Image classification data set "Version 2" (kartikey-singh/Automated-Direction-Detecting-Bot on GitHub). Class labels (3): down, left, right.

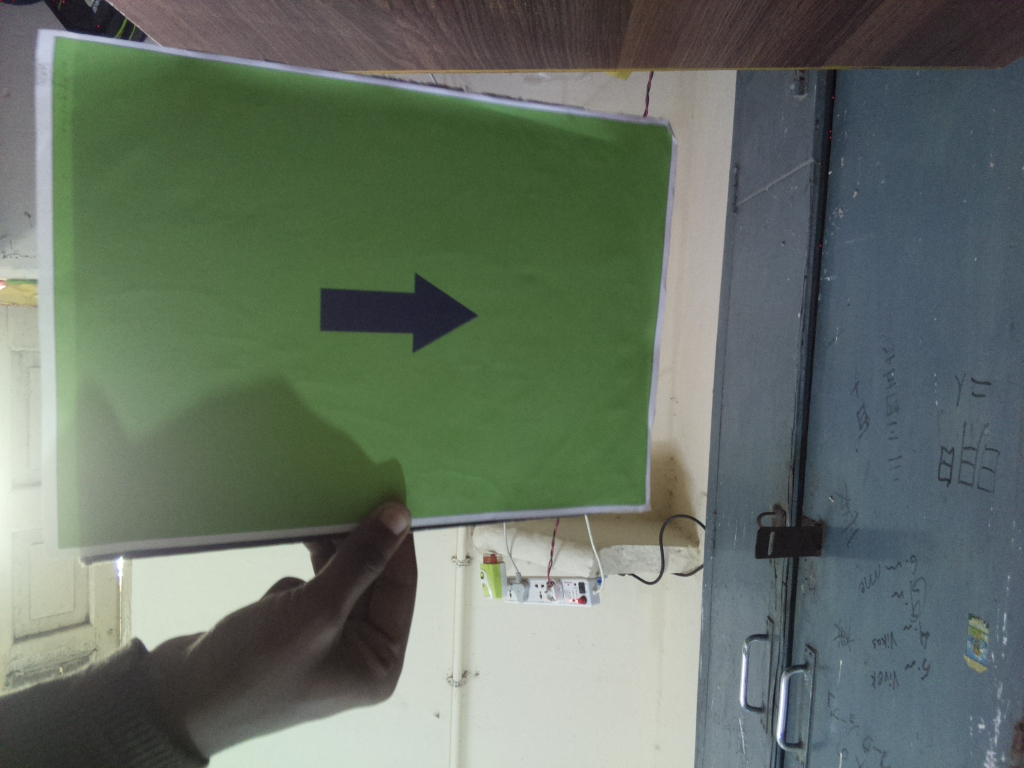
Label: right

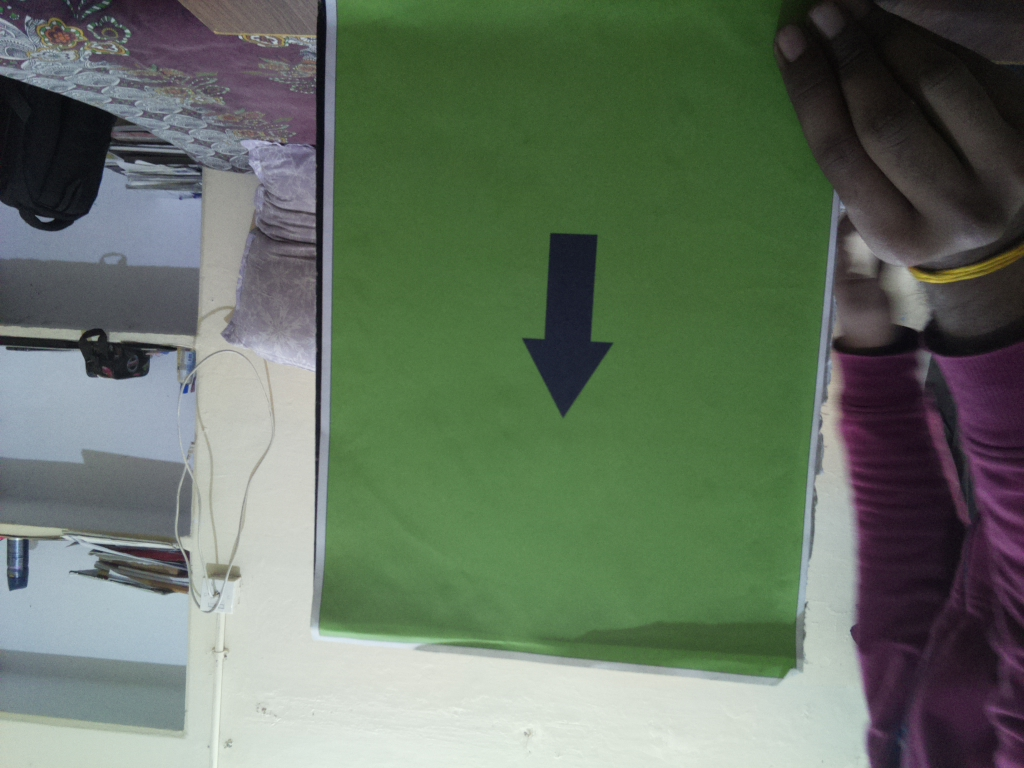
Label: down

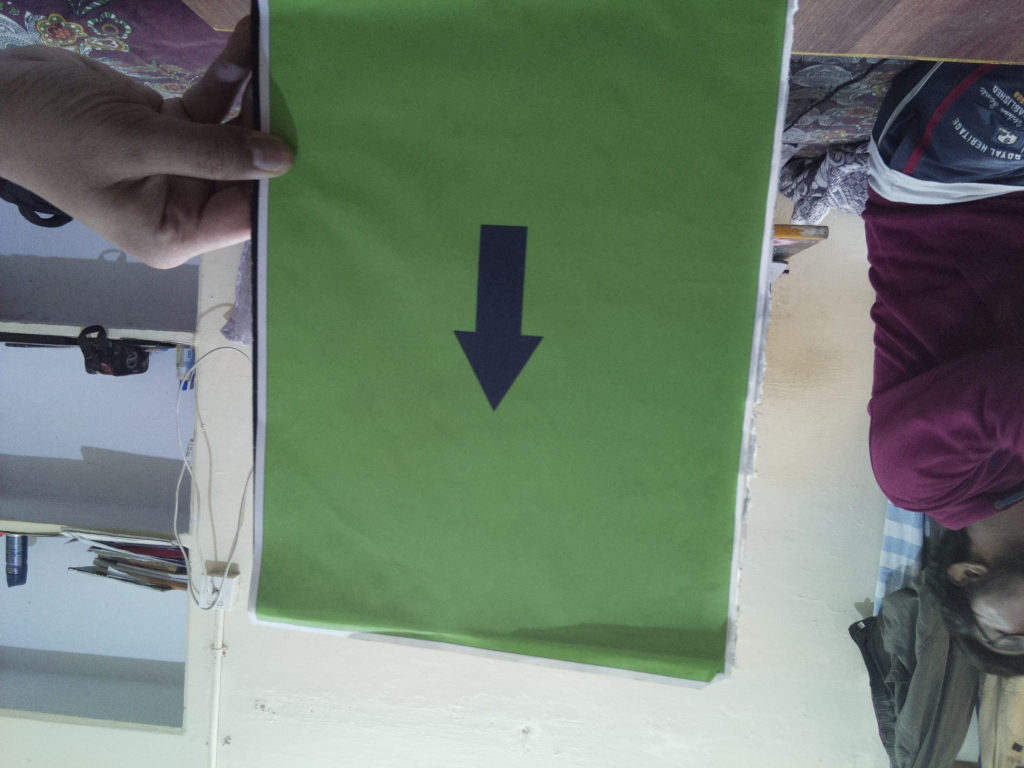
Label: down

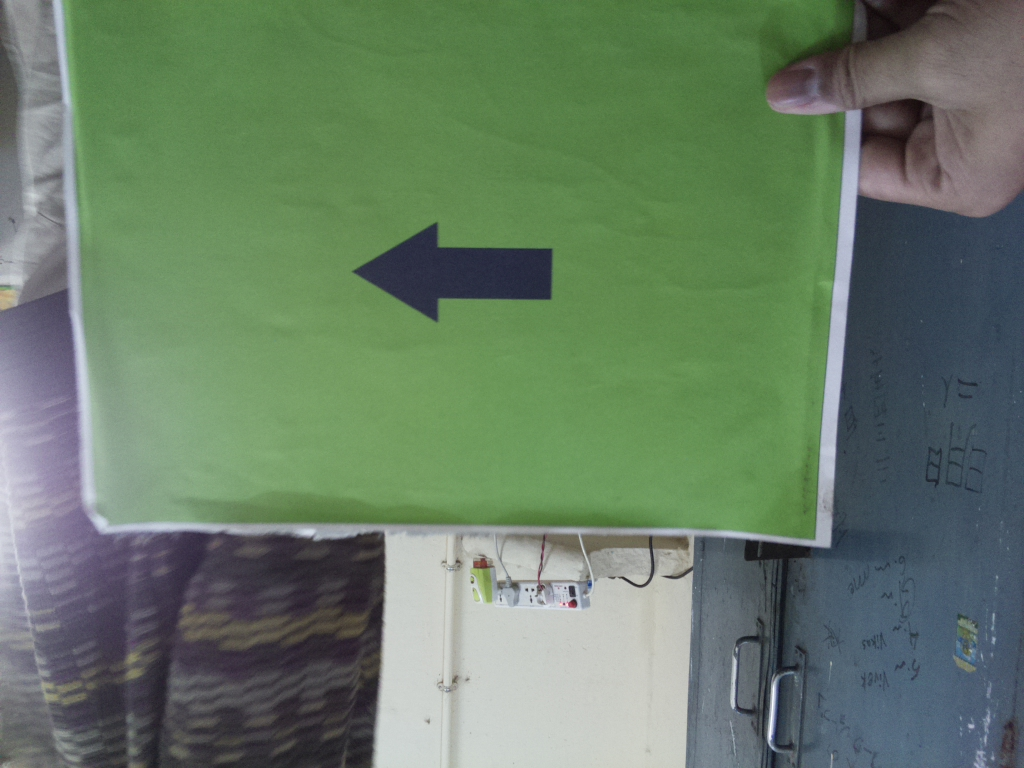
Label: left

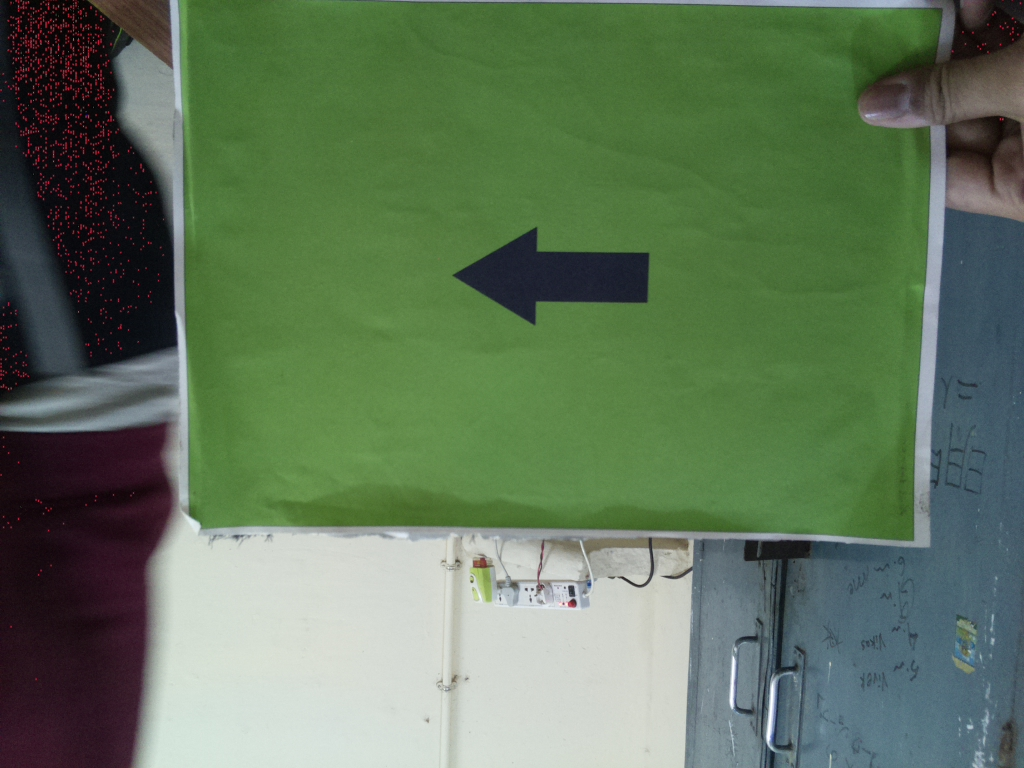
Label: left

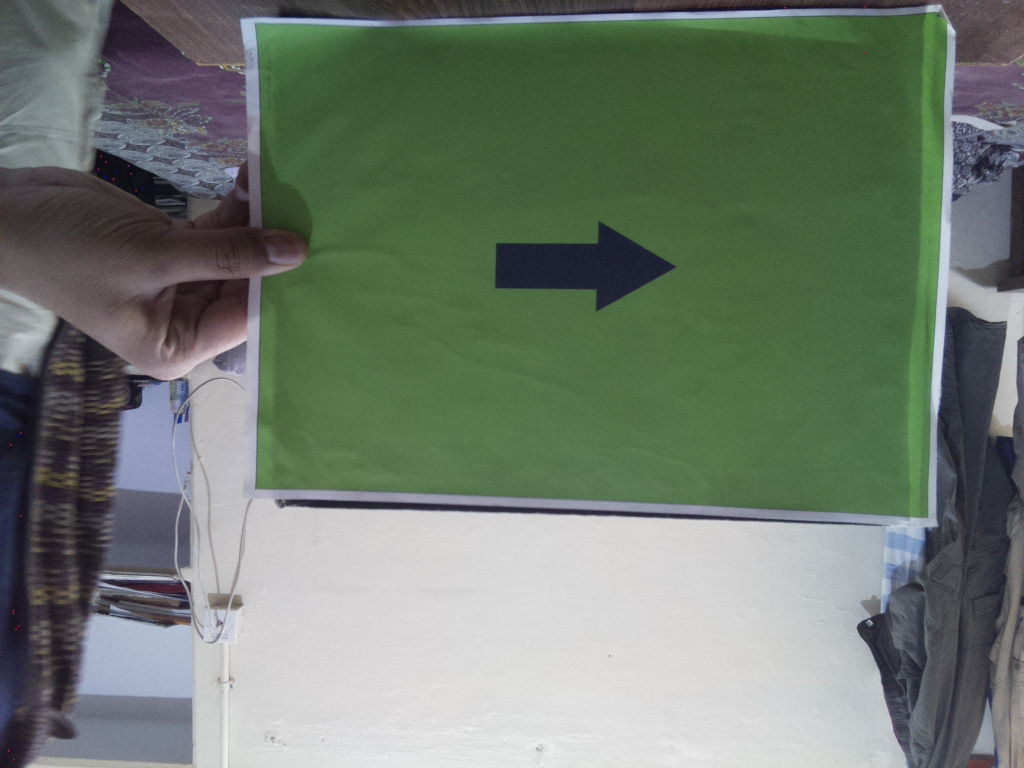
Label: right
